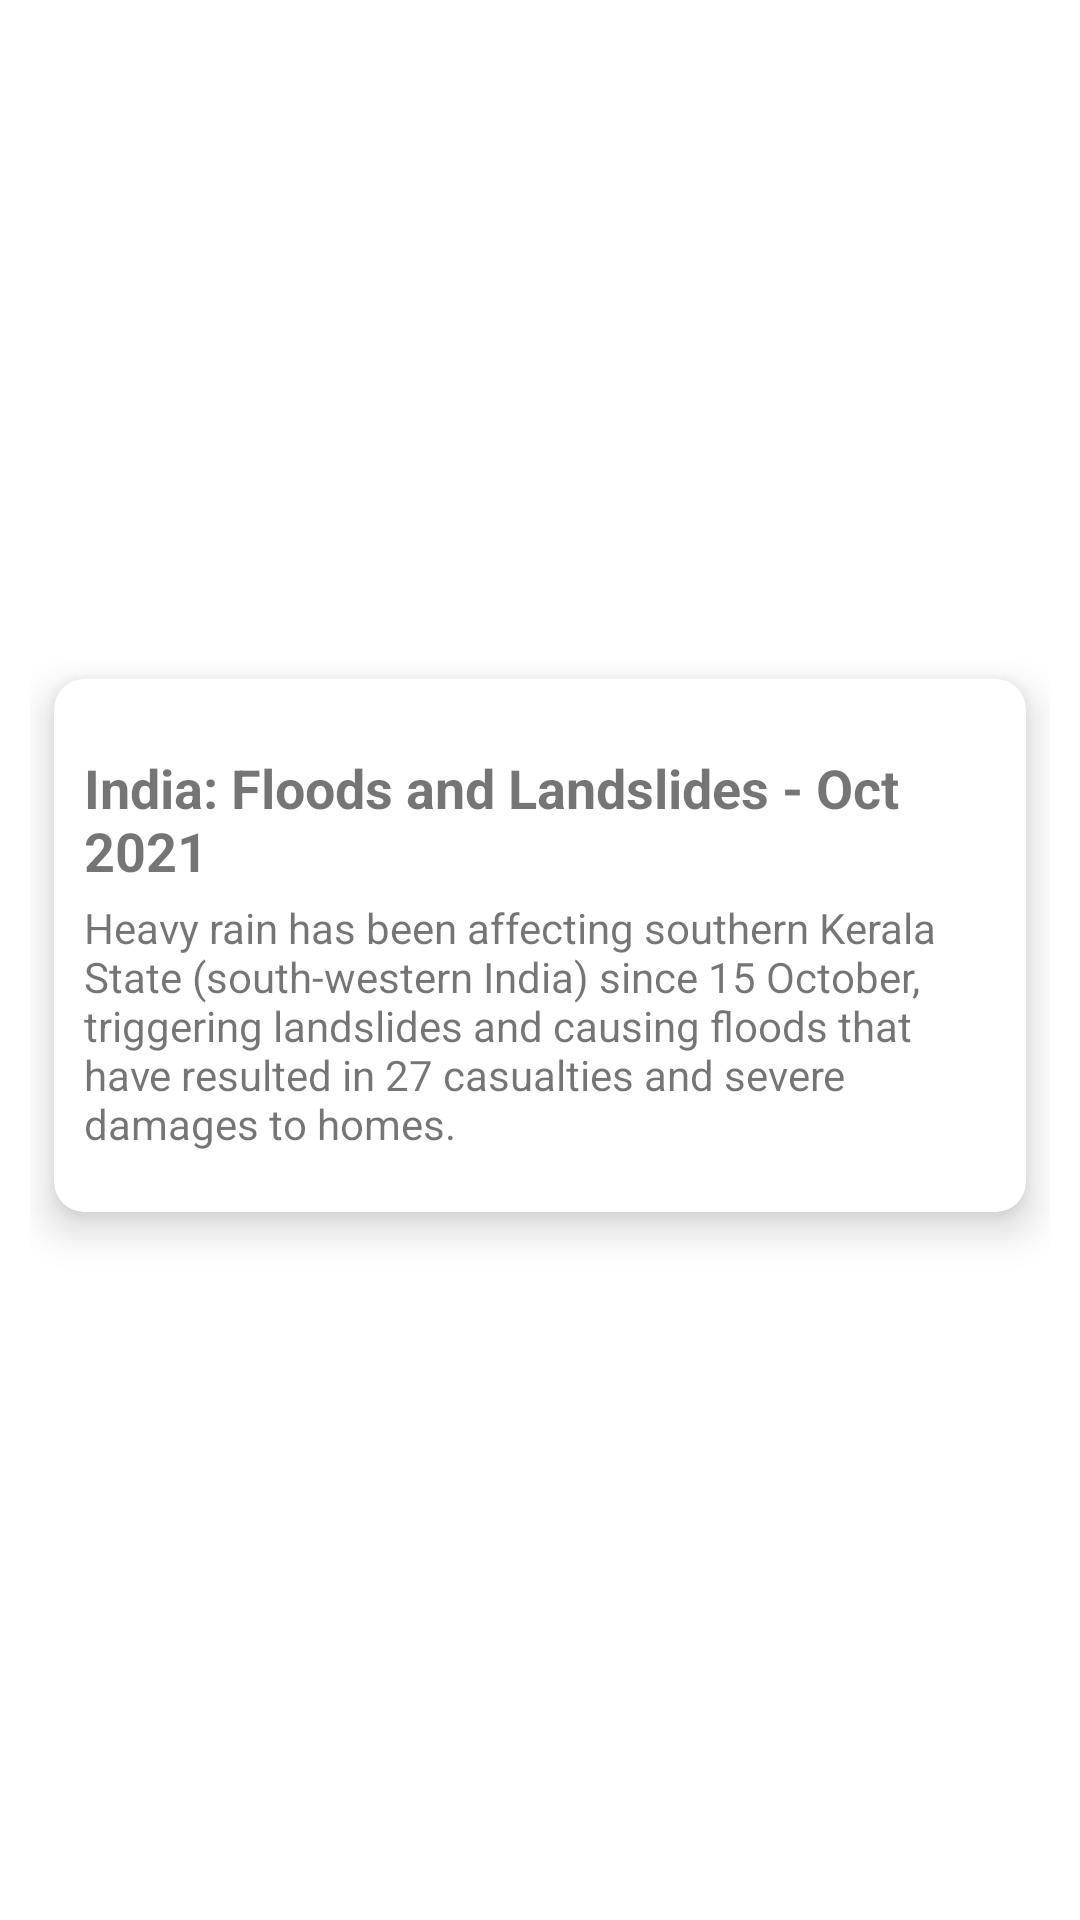

This screen was rendered from an Android layout file. Write that file and the resources it references.
<!-- AndroidManifest.xml: application theme Theme.FiasGo -->
<!-- res/layout/news_card_layout.xml -->
<?xml version="1.0" encoding="utf-8"?>
<androidx.constraintlayout.widget.ConstraintLayout xmlns:android="http://schemas.android.com/apk/res/android"
    xmlns:app="http://schemas.android.com/apk/res-auto"
    xmlns:tools="http://schemas.android.com/tools"
    android:layout_width="match_parent"
    android:layout_height="wrap_content"
    android:paddingStart="10dp"
    android:paddingEnd="10dp"
    android:paddingBottom="10dp">

    <androidx.cardview.widget.CardView
        android:layout_width="match_parent"
        android:layout_height="wrap_content"
        android:layout_marginStart="8dp"
        android:layout_marginTop="16dp"
        android:layout_marginEnd="8dp"
        android:layout_marginBottom="16dp"
        app:cardCornerRadius="10dp"
        app:cardElevation="8dp"
        app:cardMaxElevation="10dp"
        app:layout_constraintBottom_toBottomOf="parent"
        app:layout_constraintEnd_toEndOf="parent"
        app:layout_constraintStart_toStartOf="parent"
        app:layout_constraintTop_toTopOf="parent">

        <androidx.constraintlayout.widget.ConstraintLayout
            android:layout_width="match_parent"
            android:layout_height="wrap_content"
            android:paddingStart="10dp"
            android:paddingEnd="10dp"
            android:paddingBottom="20dp">

            <TextView
                android:id="@+id/news_heading_tv"
                android:layout_width="wrap_content"
                android:layout_height="wrap_content"
                android:layout_marginTop="24dp"
                android:text="India: Floods and Landslides - Oct 2021"
                android:textSize="18sp"
                android:textStyle="bold"
                app:layout_constraintStart_toStartOf="parent"
                app:layout_constraintTop_toTopOf="parent" />

            <TextView
                android:id="@+id/news_desc_tv"
                android:layout_width="wrap_content"
                android:layout_height="wrap_content"
                android:layout_marginTop="4dp"
                android:text="Heavy rain has been affecting southern Kerala State (south-western India) since 15 October, triggering landslides and causing floods that have resulted in 27 casualties and severe damages to homes."
                app:layout_constraintEnd_toEndOf="parent"
                app:layout_constraintStart_toStartOf="@+id/news_heading_tv"
                app:layout_constraintTop_toBottomOf="@+id/news_heading_tv" />

        </androidx.constraintlayout.widget.ConstraintLayout>
    </androidx.cardview.widget.CardView>

</androidx.constraintlayout.widget.ConstraintLayout>
<!-- resources referenced by this layout -->
<resources>
  <style name="Theme.FiasGo" parent="Theme.MaterialComponents.DayNight.NoActionBar">
          
          <item name="colorPrimary">@color/purple_500</item>
          <item name="colorPrimaryVariant">@color/purple_700</item>
          <item name="colorOnPrimary">@color/white</item>
          
          <item name="colorSecondary">@color/teal_200</item>
          <item name="colorSecondaryVariant">@color/teal_700</item>
          <item name="colorOnSecondary">@color/black</item>
          
          <item name="android:statusBarColor" tools:targetApi="l">?attr/colorPrimaryVariant</item>
          
      </style>
  <color name="purple_500">#FF6200EE</color>
  <color name="purple_700">#FF3700B3</color>
  <color name="white">#FFFFFFFF</color>
  <color name="teal_200">#FF03DAC5</color>
  <color name="teal_700">#FF018786</color>
  <color name="black">#FF000000</color>
</resources>
